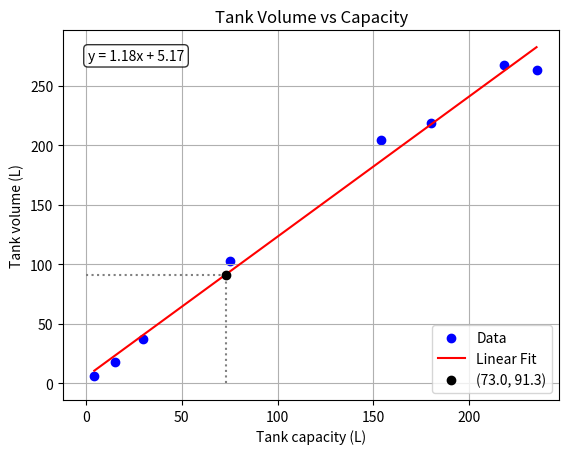
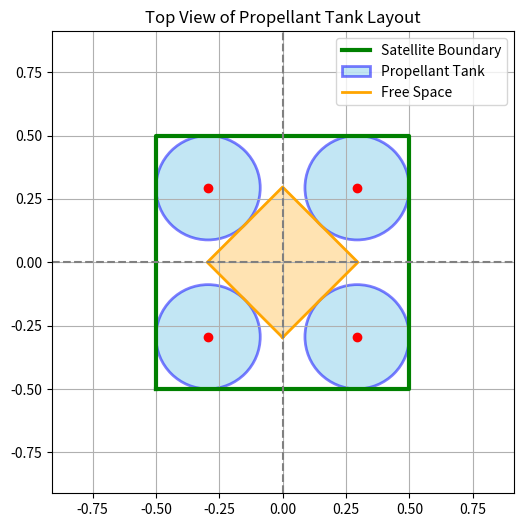
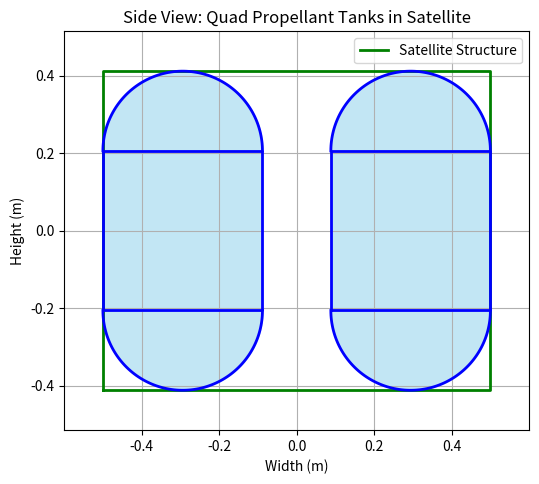
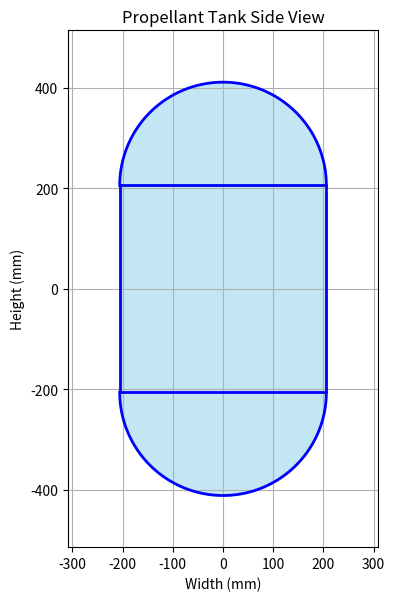

Recreate these plots in Python, in order.
import numpy as np
import matplotlib.pyplot as plt
from scipy.optimize import fsolve
import matplotlib.patches as patches


def calculate_tank_volume(tank_capacity, plot=True):
    """
    Calculate the tank volume based on the tank capacity using linear regression in L.
    Plots a grey dotted guide from the axes to the estimated point.
    """
    # Data points for tank capacity and corresponding tank volume
    x = np.array([218, 180, 235, 4.5, 15.4, 30, 75, 154])
    y = np.array([267.6935612, 219.0719684, 263.0456283, 6, 17.5, 37.3, 102.5, 204])

    # Linear regression
    coeffs = np.polyfit(x, y, 1)
    linear_poly = np.poly1d(coeffs)

    # Predicted volume at given tank_capacity
    predicted_volume = linear_poly(tank_capacity)

    if plot:
        # Generate linear fit
        x_fit = np.linspace(min(x), max(x), 100)
        y_fit = linear_poly(x_fit)

        # Plot original data and fit
        plt.scatter(x, y, color='blue', label='Data')
        plt.plot(x_fit, y_fit, color='red', label='Linear Fit')

        # Equation text
        eq_text = f"y = {coeffs[0]:.2f}x + {coeffs[1]:.2f}"
        plt.text(0.05, 0.95, eq_text, transform=plt.gca().transAxes,
                 fontsize=10, verticalalignment='top',
                 bbox=dict(boxstyle='round', facecolor='white', alpha=0.8))

        # Plot dotted grey lines to the point (short guides from axes)
        plt.plot([tank_capacity, tank_capacity], [0, predicted_volume], linestyle=':', color='gray')
        plt.plot([0, tank_capacity], [predicted_volume, predicted_volume], linestyle=':', color='gray')

        # Mark the point
        plt.plot(tank_capacity, predicted_volume, 'o', color='black', label=f'({tank_capacity}, {predicted_volume:.1f})')

        plt.xlabel('Tank capacity (L)')
        plt.ylabel('Tank volume (L)')
        plt.title('Tank Volume vs Capacity')
        plt.legend()
        plt.grid(True)
        plt.show()

    return predicted_volume

def calculate_tank_mass(tank_capacity, plot=False):
    x = np.array([218, 180, 235, 4.5, 15.4, 30, 75, 154])
    y = np.array([11, 21, 16, 1.3, 3.1, 3.9, 7.5, 17.5])
    # Linear regression
    coeffs = np.polyfit(x, y, 1)  # Degree 1 for linear
    linear_poly = np.poly1d(coeffs)

    # Generate fitted line
    x_fit = np.linspace(min(x), max(x), 100)
    y_fit = linear_poly(x_fit)

    # Format the equation string
    eq_text = f"y = {coeffs[0]:.2f}x + {coeffs[1]:.2f}"
    if plot:
        # Plot data and linear fit
        plt.scatter(x, y, color='blue', label='Data')
        plt.plot(x_fit, y_fit, color='red', label='Linear Fit')

        # Add equation to the plot
        plt.text(0.05, 0.95, eq_text, transform=plt.gca().transAxes,
                fontsize=10, verticalalignment='top', bbox=dict(boxstyle='round', facecolor='white', alpha=0.8))

        plt.xlabel('Tank capacity')
        plt.ylabel('Tank Mass')
        plt.title('Linear Regression')
        plt.legend()
        plt.grid(True)
        plt.show()
    return linear_poly(tank_capacity)

def tank_volume(D, V, R):
    """
    Equation to solve for a given diameter D:
    Volume = cylinder + sphere
    """
    H = D / R
    r = D / 2
    h_cylinder = H - D  # height minus the two hemispherical ends
    V_calc = np.pi * r**2 * h_cylinder + (4/3) * np.pi * r**3
    return V_calc - V

def calculate_tank_dimensions(volume, ratio, D_guess=1.0):
    """
    Calculates diameter and height from volume and D/H ratio
    """
    D_solution, = fsolve(tank_volume, D_guess, args=(volume, ratio))
    H_solution = D_solution / ratio
    return D_solution, H_solution

def plot_tank(D_m, H_m):
    # Convert meters to millimeters
    D = D_m * 1000
    H = H_m * 1000

    r = D / 2
    h_cylinder = H - D  # height of the cylindrical section

    # Shift value to center tank vertically
    y_shift = - (H-D) / 2

    # Cylinder rectangle (centered on x=0, vertically shifted)
    cyl_x = [-r, r, r, -r, -r]
    cyl_y = [0, 0, h_cylinder, h_cylinder, 0]
    cyl_y = [y + y_shift for y in cyl_y]

    # Top hemisphere
    theta_top = np.linspace(0, np.pi, 100)
    top_x = r * np.cos(theta_top)
    top_y = h_cylinder + r * np.sin(theta_top) + y_shift

    # Bottom hemisphere
    theta_bot = np.linspace(np.pi, 2*np.pi, 100)
    bot_x = r * np.cos(theta_bot)
    bot_y = r * np.sin(theta_bot) + y_shift

    # Create figure
    plt.figure(figsize=(4, 8))

    # Draw tank
    plt.plot(cyl_x, cyl_y, 'b-', linewidth=2)
    plt.plot(top_x, top_y, 'b-', linewidth=2)
    plt.plot(bot_x, bot_y, 'b-', linewidth=2)

    # Fill with color
    plt.fill_between(cyl_x[:2], cyl_y[:2], cyl_y[2], color='skyblue', alpha=0.5)
    plt.fill_between(top_x, h_cylinder + y_shift, top_y, color='skyblue', alpha=0.5)
    plt.fill_between(bot_x, y_shift, bot_y, color='skyblue', alpha=0.5)

    # Set axis properties
    plt.gca().set_aspect('equal')
    plt.title('Propellant Tank Side View')
    plt.xlabel('Width (mm)')
    plt.ylabel('Height (mm)')
    plt.grid(True)

    # Set limits to center the tank in view
    plt.xlim(-r * 1.5, r * 1.5)
    plt.ylim(-H/2 - r * 0.5, H/2 + r * 0.5)

    plt.show()

def calculate_mass(D, H, rho, t):
    """
    Calculate the mass of the tank.
    """
    A = (D/2)**2 * np.pi * 4 + D * np.pi * (H-D)
    return A * t * rho

def calculate_bottom_surface_side(D, L):
    return (D + L) * np.sqrt(2) / 2 + D

def plot_topview(deptwidth, D, L):
    half = deptwidth / 2
    square_x = [-half, half, half, -half, -half]
    square_y = [-half, -half, half, half, -half]

    # Define center points for the circles
    center_points = [
        (-half + D/2, -half + D/2),
        (half - D/2, -half + D/2),
        (half - D/2, half - D/2),
        (-half + D/2, half - D/2)
    ]

    # Create one figure and axes
    fig, ax = plt.subplots(figsize=(6, 6))

    # Plot the outer square (satellite boundary)
    ax.plot(square_x, square_y, 'g-', linewidth=3, label='Satellite Boundary')

    # Plot the propellant tanks
    for i, (x, y) in enumerate(center_points):
        label = 'Propellant Tank' if i == 0 else None
        circle = plt.Circle((x, y), D/2, edgecolor='blue', facecolor='skyblue', alpha=0.5, linewidth=2, label=label)
        ax.add_patch(circle)
        ax.plot(x, y, 'ro')  # Center of the circle

    # Plot the diagonal square representing free space
    l_half = L / 2  # Half diagonal side in axis-aligned coordinates
    diag_square_x = [-l_half, l_half, l_half, -l_half, -l_half]
    diag_square_y = [-l_half, -l_half, l_half, l_half, -l_half]

    # Rotate the square 45 degrees to make it diagonal
    angle = np.radians(45)
    cos_a, sin_a = np.cos(angle), np.sin(angle)
    rotated_x = [cos_a * x - sin_a * y for x, y in zip(diag_square_x, diag_square_y)]
    rotated_y = [sin_a * x + cos_a * y for x, y in zip(diag_square_x, diag_square_y)]

    ax.plot(rotated_x + [rotated_x[0]], rotated_y + [rotated_y[0]], 'orange', linewidth=2, label='Free Space')
    ax.fill(rotated_x, rotated_y, color='orange', alpha=0.3)

    # Axes settings
    ax.axhline(0, color='gray', linestyle='--')
    ax.axvline(0, color='gray', linestyle='--')
    ax.set_aspect('equal', adjustable='box')
    ax.set_title("Top View of Propellant Tank Layout")
    ax.grid(True)

    # Set limits to fit all elements nicely
    buffer = D
    ax.set_xlim(-half - buffer, half + buffer)
    ax.set_ylim(-half - buffer, half + buffer)
    ax.legend(loc='upper right')
    plt.show()

def plot_side_view(D, H, depthwidth):
    # Convert meters to millimeters
    r = D / 2
    h_cylinder = H - D  # height of the cylindrical section

    # Centering shifts
    y_shift = - (H - D) / 2

    def draw_tank(x_shift):
        # Cylinder rectangle (shifted)
        cyl_x = [-r, r, r, -r, -r]
        cyl_x = [x + x_shift for x in cyl_x]
        cyl_y = [0, 0, h_cylinder, h_cylinder, 0]
        cyl_y = [y + y_shift for y in cyl_y]

        # Top hemisphere
        theta_top = np.linspace(0, np.pi, 100)
        top_x = r * np.cos(theta_top) + x_shift
        top_y = h_cylinder + r * np.sin(theta_top) + y_shift

        # Bottom hemisphere
        theta_bot = np.linspace(np.pi, 2*np.pi, 100)
        bot_x = r * np.cos(theta_bot) + x_shift
        bot_y = r * np.sin(theta_bot) + y_shift

        # Draw tank
        plt.plot(cyl_x, cyl_y, 'b-', linewidth=2)
        plt.plot(top_x, top_y, 'b-', linewidth=2)
        plt.plot(bot_x, bot_y, 'b-', linewidth=2)

        # Fill tank
        plt.fill_between(cyl_x[:2], cyl_y[:2], cyl_y[2], color='skyblue', alpha=0.5)
        plt.fill_between(top_x, h_cylinder + y_shift, top_y, color='skyblue', alpha=0.5)
        plt.fill_between(bot_x, y_shift, bot_y, color='skyblue', alpha=0.5)

    # Create figure
    plt.figure(figsize=(6, 8))

    # Draw satellite frame (rectangle)
    sat_x = [-depthwidth / 2, depthwidth / 2, depthwidth / 2, -depthwidth / 2, -depthwidth / 2]
    sat_y = [-H / 2, -H / 2, H / 2, H / 2, -H / 2]
    plt.plot(sat_x, sat_y, linewidth=2, label='Satellite Structure', color='green')

    # Draw both tanks
    x_offset = depthwidth / 2 - D / 2
    draw_tank(+x_offset)
    draw_tank(-x_offset)

    # Formatting
    plt.gca().set_aspect('equal')
    plt.title('Side View: Quad Propellant Tanks in Satellite')
    plt.xlabel('Width (m)')
    plt.ylabel('Height (m)')
    plt.grid(True)
    plt.legend()

    # Centered axis limits
    total_width = depthwidth * 1.2
    plt.xlim(-total_width / 2, total_width / 2)
    plt.ylim(-H / 2 - r * 0.5, H / 2 + r * 0.5)

    plt.show()

def calculate_hoop_longitudinal_stress(pressure, diameter, thickness):
    """
    Calculate the hoop and longitudinal stress in a cylindrical tank. Pressure in bar, output in MPa.
    """
    hoop_stress = (pressure/10 * diameter) / (2 * thickness)
    longitudinal_stress = (pressure/10 * diameter) / (4 * thickness)
    return hoop_stress, longitudinal_stress

if __name__ == "__main__":
    # Things to input
    pressure = 30 # in bar, input the necessary tank pressure
    R = 0.5  # D/H ratio, choose yourself
    capacity = 73.0 # in L, input the necessary tank capacity
    t = 0.003  # in m, input the necessary tank thickness
    rho = 2810  # in kg/m^3, input the necessary tank material density; 4430 for ti6al4v
    L = 0.420 # in m, input the free space length; to fit the ADCS in the middle "column" of the satellite

    # Things that are calculated
    volume = calculate_tank_volume(capacity) # in L, input the necessary tank capacity
    mass_stat = calculate_tank_mass(capacity) #
    diameter, height = [x / 10 for x in calculate_tank_dimensions(volume, R)]
    mass = calculate_mass(diameter, height, rho, t)  # in kg
    depthwidth = calculate_bottom_surface_side(diameter, L)  # in m
    hoop, long = calculate_hoop_longitudinal_stress(pressure, diameter, t)  # in MPa


    print(f"Diameter prop tank: {diameter:.3f} m")
    print(f"Height satellite/prop tank: {height:.3f} m")
    print(f"Mass prop tank from geometry of shell: {mass:.3f} kg")
    print(f"Mass of the tank from statistics: {mass_stat:.3f} kg")
    print(f"Depth width satellite: {depthwidth:.3f} m")
    print(f"Hoop stress: {hoop:.3f} MPa")
    print(f"Longitudinal stress: {long:.3f} MPa")

    plot_topview(depthwidth, diameter, L)
    plot_side_view(diameter, height, depthwidth)



    plot_tank(diameter, height)
